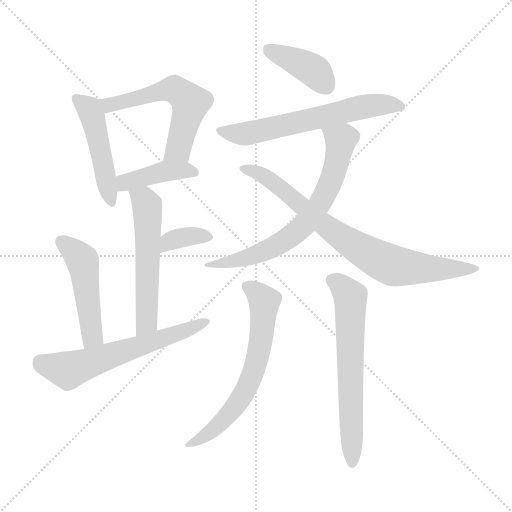
t = 0.00 s
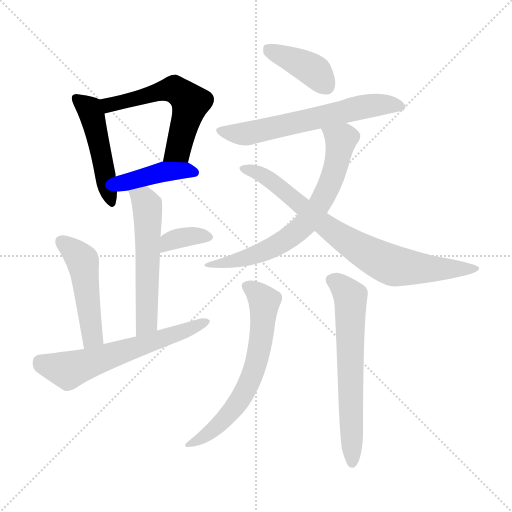
t = 1.85 s
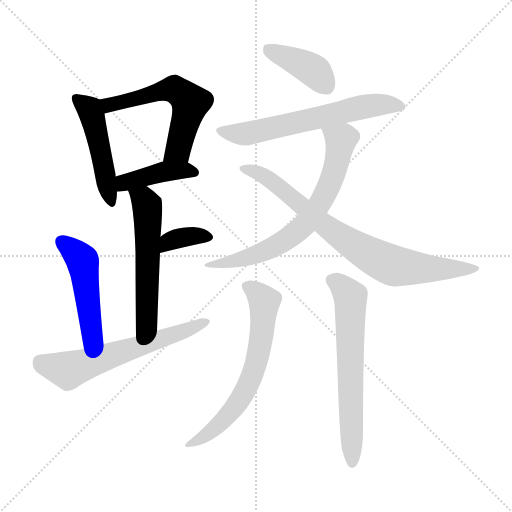
t = 3.70 s
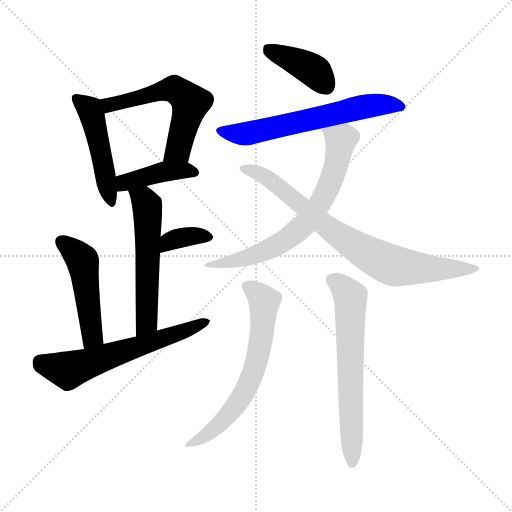
t = 5.55 s
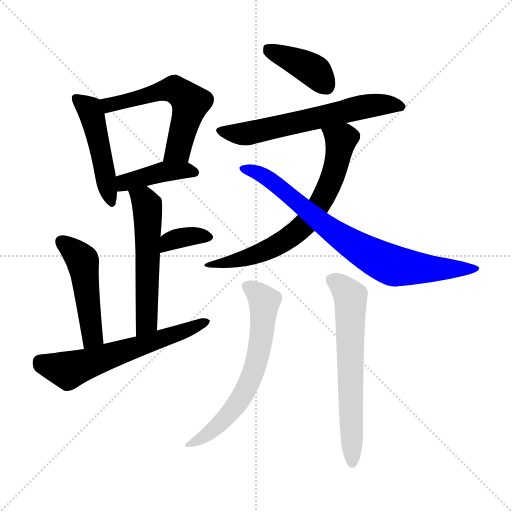
t = 7.40 s
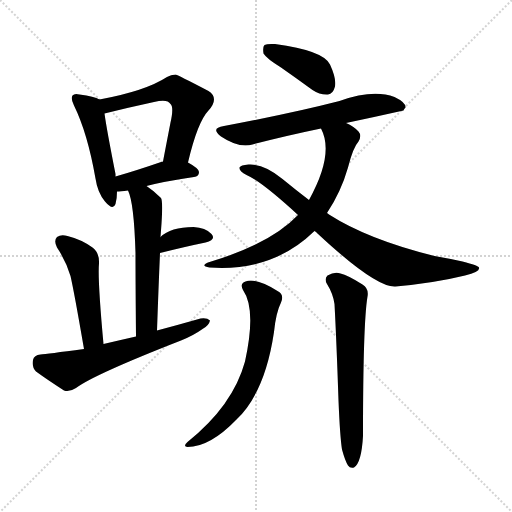
t = 9.25 s

The animated SVG that drew these frames (rendered in a browser with its animation timeline set to each time). Animation: 13 CSS @keyframes rules; one cycle of 9.25 s.

<svg version="1.1" viewBox="0 0 1024 1024" xmlns="http://www.w3.org/2000/svg">
  <g stroke="lightgray" stroke-dasharray="1,1" stroke-width="1" transform="scale(4, 4)">
    <line x1="0" y1="0" x2="256" y2="256"></line>
    <line x1="256" y1="0" x2="0" y2="256"></line>
    <line x1="128" y1="0" x2="128" y2="256"></line>
    <line x1="0" y1="128" x2="256" y2="128"></line>
  </g>
<g transform="scale(1, -1) translate(0, -900)">
   <style type="text/css">
    @keyframes keyframes0 {
      from {
       stroke: blue;
       stroke-dashoffset: 479;
       stroke-width: 128;
       }
       61% {
       animation-timing-function: step-end;
       stroke: blue;
       stroke-dashoffset: 0;
       stroke-width: 128;
       }
       to {
       stroke: black;
       stroke-width: 1024;
       }
       }
       #make-me-a-hanzi-animation-0 {
         animation: keyframes0 0.639811s both;
         animation-delay: 0.000000s;
         animation-timing-function: linear;
       }
    @keyframes keyframes1 {
      from {
       stroke: blue;
       stroke-dashoffset: 566;
       stroke-width: 128;
       }
       65% {
       animation-timing-function: step-end;
       stroke: blue;
       stroke-dashoffset: 0;
       stroke-width: 128;
       }
       to {
       stroke: black;
       stroke-width: 1024;
       }
       }
       #make-me-a-hanzi-animation-1 {
         animation: keyframes1 0.710612s both;
         animation-delay: 0.639811s;
         animation-timing-function: linear;
       }
    @keyframes keyframes2 {
      from {
       stroke: blue;
       stroke-dashoffset: 413;
       stroke-width: 128;
       }
       57% {
       animation-timing-function: step-end;
       stroke: blue;
       stroke-dashoffset: 0;
       stroke-width: 128;
       }
       to {
       stroke: black;
       stroke-width: 1024;
       }
       }
       #make-me-a-hanzi-animation-2 {
         animation: keyframes2 0.586100s both;
         animation-delay: 1.350423s;
         animation-timing-function: linear;
       }
    @keyframes keyframes3 {
      from {
       stroke: blue;
       stroke-dashoffset: 557;
       stroke-width: 128;
       }
       64% {
       animation-timing-function: step-end;
       stroke: blue;
       stroke-dashoffset: 0;
       stroke-width: 128;
       }
       to {
       stroke: black;
       stroke-width: 1024;
       }
       }
       #make-me-a-hanzi-animation-3 {
         animation: keyframes3 0.703288s both;
         animation-delay: 1.936523s;
         animation-timing-function: linear;
       }
    @keyframes keyframes4 {
      from {
       stroke: blue;
       stroke-dashoffset: 355;
       stroke-width: 128;
       }
       54% {
       animation-timing-function: step-end;
       stroke: blue;
       stroke-dashoffset: 0;
       stroke-width: 128;
       }
       to {
       stroke: black;
       stroke-width: 1024;
       }
       }
       #make-me-a-hanzi-animation-4 {
         animation: keyframes4 0.538900s both;
         animation-delay: 2.639811s;
         animation-timing-function: linear;
       }
    @keyframes keyframes5 {
      from {
       stroke: blue;
       stroke-dashoffset: 485;
       stroke-width: 128;
       }
       61% {
       animation-timing-function: step-end;
       stroke: blue;
       stroke-dashoffset: 0;
       stroke-width: 128;
       }
       to {
       stroke: black;
       stroke-width: 1024;
       }
       }
       #make-me-a-hanzi-animation-5 {
         animation: keyframes5 0.644694s both;
         animation-delay: 3.178711s;
         animation-timing-function: linear;
       }
    @keyframes keyframes6 {
      from {
       stroke: blue;
       stroke-dashoffset: 609;
       stroke-width: 128;
       }
       66% {
       animation-timing-function: step-end;
       stroke: blue;
       stroke-dashoffset: 0;
       stroke-width: 128;
       }
       to {
       stroke: black;
       stroke-width: 1024;
       }
       }
       #make-me-a-hanzi-animation-6 {
         animation: keyframes6 0.745605s both;
         animation-delay: 3.823405s;
         animation-timing-function: linear;
       }
    @keyframes keyframes7 {
      from {
       stroke: blue;
       stroke-dashoffset: 398;
       stroke-width: 128;
       }
       56% {
       animation-timing-function: step-end;
       stroke: blue;
       stroke-dashoffset: 0;
       stroke-width: 128;
       }
       to {
       stroke: black;
       stroke-width: 1024;
       }
       }
       #make-me-a-hanzi-animation-7 {
         animation: keyframes7 0.573893s both;
         animation-delay: 4.569010s;
         animation-timing-function: linear;
       }
    @keyframes keyframes8 {
      from {
       stroke: blue;
       stroke-dashoffset: 622;
       stroke-width: 128;
       }
       67% {
       animation-timing-function: step-end;
       stroke: blue;
       stroke-dashoffset: 0;
       stroke-width: 128;
       }
       to {
       stroke: black;
       stroke-width: 1024;
       }
       }
       #make-me-a-hanzi-animation-8 {
         animation: keyframes8 0.756185s both;
         animation-delay: 5.142904s;
         animation-timing-function: linear;
       }
    @keyframes keyframes9 {
      from {
       stroke: blue;
       stroke-dashoffset: 682;
       stroke-width: 128;
       }
       69% {
       animation-timing-function: step-end;
       stroke: blue;
       stroke-dashoffset: 0;
       stroke-width: 128;
       }
       to {
       stroke: black;
       stroke-width: 1024;
       }
       }
       #make-me-a-hanzi-animation-9 {
         animation: keyframes9 0.805013s both;
         animation-delay: 5.899089s;
         animation-timing-function: linear;
       }
    @keyframes keyframes10 {
      from {
       stroke: blue;
       stroke-dashoffset: 784;
       stroke-width: 128;
       }
       72% {
       animation-timing-function: step-end;
       stroke: blue;
       stroke-dashoffset: 0;
       stroke-width: 128;
       }
       to {
       stroke: black;
       stroke-width: 1024;
       }
       }
       #make-me-a-hanzi-animation-10 {
         animation: keyframes10 0.888021s both;
         animation-delay: 6.704102s;
         animation-timing-function: linear;
       }
    @keyframes keyframes11 {
      from {
       stroke: blue;
       stroke-dashoffset: 644;
       stroke-width: 128;
       }
       68% {
       animation-timing-function: step-end;
       stroke: blue;
       stroke-dashoffset: 0;
       stroke-width: 128;
       }
       to {
       stroke: black;
       stroke-width: 1024;
       }
       }
       #make-me-a-hanzi-animation-11 {
         animation: keyframes11 0.774089s both;
         animation-delay: 7.592122s;
         animation-timing-function: linear;
       }
    @keyframes keyframes12 {
      from {
       stroke: blue;
       stroke-dashoffset: 638;
       stroke-width: 128;
       }
       67% {
       animation-timing-function: step-end;
       stroke: blue;
       stroke-dashoffset: 0;
       stroke-width: 128;
       }
       to {
       stroke: black;
       stroke-width: 1024;
       }
       }
       #make-me-a-hanzi-animation-12 {
         animation: keyframes12 0.769206s both;
         animation-delay: 8.366211s;
         animation-timing-function: linear;
       }
</style>
<path d="M 199.0 701.0 Q 189.0 707.0 159.0 711.0 Q 149.0 714.0 145.0 709.0 Q 141.0 703.0 148.0 689.0 Q 175.0 634.0 191.0 543.0 Q 195.0 515.0 210.0 497.0 Q 226.0 478.0 231.0 492.0 Q 234.0 502.0 234.0 517.0 L 231.0 547.0 Q 231.0 550.0 231.0 552.0 Q 213.0 643.0 209.0 673.0 C 205.0 698.0 205.0 698.0 199.0 701.0 Z" fill="lightgray"></path> 
<path d="M 376.0 575.0 Q 395.0 656.0 417.0 679.0 Q 439.0 704.0 417.0 718.0 Q 354.0 751.0 351.0 751.0 Q 342.0 751.0 334.0 746.0 Q 291.0 718.0 199.0 701.0 C 170.0 695.0 180.0 666.0 209.0 673.0 Q 257.0 685.0 308.0 696.0 Q 335.0 703.0 341.0 692.0 Q 348.0 686.0 341.0 655.0 Q 334.0 619.0 326.0 577.0 C 320.0 548.0 369.0 546.0 376.0 575.0 Z" fill="lightgray"></path> 
<path d="M 293.0 528.0 Q 327.0 537.0 388.0 546.0 Q 398.0 547.0 398.0 556.0 Q 398.0 563.0 376.0 575.0 L 326.0 577.0 L 325.0 577.0 Q 273.0 559.0 231.0 547.0 C 202.0 539.0 204.0 516.0 234.0 517.0 Q 240.0 517.0 256.0 519.0 L 293.0 528.0 Z" fill="lightgray"></path> 
<path d="M 314.0 239.0 Q 317.0 324.0 320.0 394.0 L 321.0 426.0 Q 322.0 439.0 323.0 453.0 Q 326.0 498.0 322.0 504.0 Q 307.0 519.0 293.0 528.0 C 268.0 545.0 245.0 547.0 256.0 519.0 Q 268.0 495.0 271.0 394.0 Q 271.0 336.0 272.0 227.0 C 272.0 197.0 313.0 209.0 314.0 239.0 Z" fill="lightgray"></path> 
<path d="M 320.0 394.0 Q 372.0 407.0 411.0 415.0 Q 433.0 421.0 423.0 432.0 Q 411.0 445.0 387.0 446.0 Q 341.0 446.0 321.0 426.0 C 299.0 406.0 291.0 387.0 320.0 394.0 Z" fill="lightgray"></path> 
<path d="M 207.0 212.0 Q 195.0 342.0 198.0 373.0 Q 199.0 395.0 185.0 405.0 Q 163.0 421.0 135.0 428.0 Q 122.0 432.0 114.0 426.0 Q 107.0 419.0 114.0 405.0 Q 132.0 378.0 141.0 348.0 Q 148.0 318.0 168.0 202.0 C 173.0 172.0 210.0 182.0 207.0 212.0 Z" fill="lightgray"></path> 
<path d="M 168.0 202.0 Q 93.0 192.0 81.0 191.0 Q 68.0 190.0 66.0 180.0 Q 63.0 167.0 72.0 157.0 Q 94.0 141.0 128.0 119.0 Q 138.0 115.0 152.0 124.0 Q 188.0 151.0 362.0 219.0 Q 387.0 229.0 405.0 242.0 Q 418.0 249.0 420.0 259.0 Q 414.0 265.0 401.0 263.0 Q 359.0 251.0 314.0 239.0 L 272.0 227.0 Q 241.0 220.0 207.0 212.0 L 168.0 202.0 Z" fill="lightgray"></path> 
<path d="M 562.0 765.0 Q 592.0 744.0 625.0 720.0 Q 640.0 710.0 656.0 711.0 Q 666.0 712.0 670.0 727.0 Q 673.0 743.0 660.0 771.0 Q 647.0 799.0 550.0 812.0 Q 534.0 813.0 529.0 810.0 Q 525.0 806.0 527.0 793.0 Q 533.0 783.0 562.0 765.0 Z" fill="lightgray"></path> 
<path d="M 692.0 654.0 Q 749.0 666.0 807.0 679.0 Q 808.0 682.0 811.0 685.0 Q 812.0 695.0 789.0 706.0 Q 746.0 722.0 679.0 698.0 Q 586.0 674.0 448.0 648.0 Q 420.0 644.0 442.0 627.0 Q 478.0 603.0 505.0 611.0 Q 565.0 627.0 642.0 643.0 L 692.0 654.0 Z" fill="lightgray"></path> 
<path d="M 654.0 474.0 Q 682.0 516.0 696.0 565.0 Q 706.0 605.0 717.0 617.0 Q 724.0 629.0 717.0 637.0 Q 708.0 647.0 692.0 654.0 C 666.0 668.0 630.0 671.0 642.0 643.0 Q 669.0 592.0 618.0 500.0 L 596.0 470.0 Q 541.0 412.0 416.0 375.0 Q 400.0 368.0 419.0 365.0 Q 545.0 356.0 629.0 438.0 L 654.0 474.0 Z" fill="lightgray"></path> 
<path d="M 629.0 438.0 Q 632.0 437.0 635.0 433.0 Q 752.0 324.0 791.0 327.0 Q 869.0 334.0 930.0 349.0 Q 961.0 356.0 958.0 365.0 Q 957.0 369.0 925.0 377.0 Q 898.0 383.0 869.0 388.0 Q 736.0 421.0 658.0 471.0 Q 655.0 474.0 654.0 474.0 L 618.0 500.0 Q 593.0 519.0 565.0 542.0 Q 528.0 573.0 497.0 571.0 Q 481.0 570.0 479.0 565.0 Q 478.0 558.0 493.0 550.0 Q 523.0 537.0 596.0 470.0 L 629.0 438.0 Z" fill="lightgray"></path> 
<path d="M 486.0 320.0 Q 513.0 281.0 490.0 177.0 Q 466.0 89.0 375.0 16.0 Q 365.0 7.0 375.0 6.0 Q 420.0 6.0 473.0 61.0 Q 530.0 115.0 548.0 236.0 Q 552.0 275.0 562.0 295.0 Q 569.0 311.0 555.0 318.0 Q 512.0 345.0 491.0 337.0 Q 479.0 333.0 486.0 320.0 Z" fill="lightgray"></path> 
<path d="M 684.0 1.0 Q 690.0 -21.0 696.0 -31.0 Q 700.0 -37.0 708.0 -35.0 Q 723.0 -26.0 726.0 28.0 Q 726.0 253.0 735.0 307.0 Q 738.0 323.0 725.0 331.0 Q 695.0 350.0 681.0 353.0 Q 669.0 357.0 655.0 349.0 Q 648.0 342.0 654.0 332.0 Q 666.0 313.0 669.0 292.0 Q 673.0 217.0 677.0 99.0 Q 680.0 26.0 684.0 1.0 Z" fill="lightgray"></path> 
      <clipPath id="make-me-a-hanzi-clip-0">
      <path d="M 199.0 701.0 Q 189.0 707.0 159.0 711.0 Q 149.0 714.0 145.0 709.0 Q 141.0 703.0 148.0 689.0 Q 175.0 634.0 191.0 543.0 Q 195.0 515.0 210.0 497.0 Q 226.0 478.0 231.0 492.0 Q 234.0 502.0 234.0 517.0 L 231.0 547.0 Q 231.0 550.0 231.0 552.0 Q 213.0 643.0 209.0 673.0 C 205.0 698.0 205.0 698.0 199.0 701.0 Z" fill="lightgray"></path>
      </clipPath>
      <path clip-path="url(#make-me-a-hanzi-clip-0)" d="M 153.0 704.0 L 183.0 672.0 L 221.0 497.0 " fill="none" id="make-me-a-hanzi-animation-0" stroke-dasharray="351 702" stroke-linecap="round"></path>

      <clipPath id="make-me-a-hanzi-clip-1">
      <path d="M 376.0 575.0 Q 395.0 656.0 417.0 679.0 Q 439.0 704.0 417.0 718.0 Q 354.0 751.0 351.0 751.0 Q 342.0 751.0 334.0 746.0 Q 291.0 718.0 199.0 701.0 C 170.0 695.0 180.0 666.0 209.0 673.0 Q 257.0 685.0 308.0 696.0 Q 335.0 703.0 341.0 692.0 Q 348.0 686.0 341.0 655.0 Q 334.0 619.0 326.0 577.0 C 320.0 548.0 369.0 546.0 376.0 575.0 Z" fill="lightgray"></path>
      </clipPath>
      <path clip-path="url(#make-me-a-hanzi-clip-1)" d="M 210.0 697.0 L 226.0 691.0 L 342.0 722.0 L 373.0 703.0 L 381.0 694.0 L 356.0 601.0 L 333.0 584.0 " fill="none" id="make-me-a-hanzi-animation-1" stroke-dasharray="438 876" stroke-linecap="round"></path>

      <clipPath id="make-me-a-hanzi-clip-2">
      <path d="M 293.0 528.0 Q 327.0 537.0 388.0 546.0 Q 398.0 547.0 398.0 556.0 Q 398.0 563.0 376.0 575.0 L 326.0 577.0 L 325.0 577.0 Q 273.0 559.0 231.0 547.0 C 202.0 539.0 204.0 516.0 234.0 517.0 Q 240.0 517.0 256.0 519.0 L 293.0 528.0 Z" fill="lightgray"></path>
      </clipPath>
      <path clip-path="url(#make-me-a-hanzi-clip-2)" d="M 238.0 525.0 L 254.0 537.0 L 324.0 556.0 L 388.0 556.0 " fill="none" id="make-me-a-hanzi-animation-2" stroke-dasharray="285 570" stroke-linecap="round"></path>

      <clipPath id="make-me-a-hanzi-clip-3">
      <path d="M 314.0 239.0 Q 317.0 324.0 320.0 394.0 L 321.0 426.0 Q 322.0 439.0 323.0 453.0 Q 326.0 498.0 322.0 504.0 Q 307.0 519.0 293.0 528.0 C 268.0 545.0 245.0 547.0 256.0 519.0 Q 268.0 495.0 271.0 394.0 Q 271.0 336.0 272.0 227.0 C 272.0 197.0 313.0 209.0 314.0 239.0 Z" fill="lightgray"></path>
      </clipPath>
      <path clip-path="url(#make-me-a-hanzi-clip-3)" d="M 263.0 518.0 L 290.0 497.0 L 296.0 464.0 L 294.0 265.0 L 289.0 248.0 L 277.0 237.0 " fill="none" id="make-me-a-hanzi-animation-3" stroke-dasharray="429 858" stroke-linecap="round"></path>

      <clipPath id="make-me-a-hanzi-clip-4">
      <path d="M 320.0 394.0 Q 372.0 407.0 411.0 415.0 Q 433.0 421.0 423.0 432.0 Q 411.0 445.0 387.0 446.0 Q 341.0 446.0 321.0 426.0 C 299.0 406.0 291.0 387.0 320.0 394.0 Z" fill="lightgray"></path>
      </clipPath>
      <path clip-path="url(#make-me-a-hanzi-clip-4)" d="M 328.0 399.0 L 339.0 417.0 L 365.0 426.0 L 415.0 425.0 " fill="none" id="make-me-a-hanzi-animation-4" stroke-dasharray="227 454" stroke-linecap="round"></path>

      <clipPath id="make-me-a-hanzi-clip-5">
      <path d="M 207.0 212.0 Q 195.0 342.0 198.0 373.0 Q 199.0 395.0 185.0 405.0 Q 163.0 421.0 135.0 428.0 Q 122.0 432.0 114.0 426.0 Q 107.0 419.0 114.0 405.0 Q 132.0 378.0 141.0 348.0 Q 148.0 318.0 168.0 202.0 C 173.0 172.0 210.0 182.0 207.0 212.0 Z" fill="lightgray"></path>
      </clipPath>
      <path clip-path="url(#make-me-a-hanzi-clip-5)" d="M 122.0 418.0 L 165.0 377.0 L 185.0 228.0 L 172.0 214.0 " fill="none" id="make-me-a-hanzi-animation-5" stroke-dasharray="357 714" stroke-linecap="round"></path>

      <clipPath id="make-me-a-hanzi-clip-6">
      <path d="M 168.0 202.0 Q 93.0 192.0 81.0 191.0 Q 68.0 190.0 66.0 180.0 Q 63.0 167.0 72.0 157.0 Q 94.0 141.0 128.0 119.0 Q 138.0 115.0 152.0 124.0 Q 188.0 151.0 362.0 219.0 Q 387.0 229.0 405.0 242.0 Q 418.0 249.0 420.0 259.0 Q 414.0 265.0 401.0 263.0 Q 359.0 251.0 314.0 239.0 L 272.0 227.0 Q 241.0 220.0 207.0 212.0 L 168.0 202.0 Z" fill="lightgray"></path>
      </clipPath>
      <path clip-path="url(#make-me-a-hanzi-clip-6)" d="M 80.0 177.0 L 136.0 160.0 L 414.0 256.0 " fill="none" id="make-me-a-hanzi-animation-6" stroke-dasharray="481 962" stroke-linecap="round"></path>

      <clipPath id="make-me-a-hanzi-clip-7">
      <path d="M 562.0 765.0 Q 592.0 744.0 625.0 720.0 Q 640.0 710.0 656.0 711.0 Q 666.0 712.0 670.0 727.0 Q 673.0 743.0 660.0 771.0 Q 647.0 799.0 550.0 812.0 Q 534.0 813.0 529.0 810.0 Q 525.0 806.0 527.0 793.0 Q 533.0 783.0 562.0 765.0 Z" fill="lightgray"></path>
      </clipPath>
      <path clip-path="url(#make-me-a-hanzi-clip-7)" d="M 535.0 804.0 L 620.0 764.0 L 652.0 728.0 " fill="none" id="make-me-a-hanzi-animation-7" stroke-dasharray="270 540" stroke-linecap="round"></path>

      <clipPath id="make-me-a-hanzi-clip-8">
      <path d="M 692.0 654.0 Q 749.0 666.0 807.0 679.0 Q 808.0 682.0 811.0 685.0 Q 812.0 695.0 789.0 706.0 Q 746.0 722.0 679.0 698.0 Q 586.0 674.0 448.0 648.0 Q 420.0 644.0 442.0 627.0 Q 478.0 603.0 505.0 611.0 Q 565.0 627.0 642.0 643.0 L 692.0 654.0 Z" fill="lightgray"></path>
      </clipPath>
      <path clip-path="url(#make-me-a-hanzi-clip-8)" d="M 443.0 638.0 L 489.0 632.0 L 727.0 687.0 L 802.0 687.0 " fill="none" id="make-me-a-hanzi-animation-8" stroke-dasharray="494 988" stroke-linecap="round"></path>

      <clipPath id="make-me-a-hanzi-clip-9">
      <path d="M 654.0 474.0 Q 682.0 516.0 696.0 565.0 Q 706.0 605.0 717.0 617.0 Q 724.0 629.0 717.0 637.0 Q 708.0 647.0 692.0 654.0 C 666.0 668.0 630.0 671.0 642.0 643.0 Q 669.0 592.0 618.0 500.0 L 596.0 470.0 Q 541.0 412.0 416.0 375.0 Q 400.0 368.0 419.0 365.0 Q 545.0 356.0 629.0 438.0 L 654.0 474.0 Z" fill="lightgray"></path>
      </clipPath>
      <path clip-path="url(#make-me-a-hanzi-clip-9)" d="M 649.0 640.0 L 680.0 621.0 L 679.0 599.0 L 658.0 527.0 L 615.0 457.0 L 585.0 429.0 L 533.0 400.0 L 478.0 380.0 L 427.0 373.0 " fill="none" id="make-me-a-hanzi-animation-9" stroke-dasharray="554 1108" stroke-linecap="round"></path>

      <clipPath id="make-me-a-hanzi-clip-10">
      <path d="M 629.0 438.0 Q 632.0 437.0 635.0 433.0 Q 752.0 324.0 791.0 327.0 Q 869.0 334.0 930.0 349.0 Q 961.0 356.0 958.0 365.0 Q 957.0 369.0 925.0 377.0 Q 898.0 383.0 869.0 388.0 Q 736.0 421.0 658.0 471.0 Q 655.0 474.0 654.0 474.0 L 618.0 500.0 Q 593.0 519.0 565.0 542.0 Q 528.0 573.0 497.0 571.0 Q 481.0 570.0 479.0 565.0 Q 478.0 558.0 493.0 550.0 Q 523.0 537.0 596.0 470.0 L 629.0 438.0 Z" fill="lightgray"></path>
      </clipPath>
      <path clip-path="url(#make-me-a-hanzi-clip-10)" d="M 485.0 563.0 L 535.0 544.0 L 680.0 427.0 L 770.0 375.0 L 829.0 364.0 L 953.0 363.0 " fill="none" id="make-me-a-hanzi-animation-10" stroke-dasharray="656 1312" stroke-linecap="round"></path>

      <clipPath id="make-me-a-hanzi-clip-11">
      <path d="M 486.0 320.0 Q 513.0 281.0 490.0 177.0 Q 466.0 89.0 375.0 16.0 Q 365.0 7.0 375.0 6.0 Q 420.0 6.0 473.0 61.0 Q 530.0 115.0 548.0 236.0 Q 552.0 275.0 562.0 295.0 Q 569.0 311.0 555.0 318.0 Q 512.0 345.0 491.0 337.0 Q 479.0 333.0 486.0 320.0 Z" fill="lightgray"></path>
      </clipPath>
      <path clip-path="url(#make-me-a-hanzi-clip-11)" d="M 493.0 327.0 L 529.0 297.0 L 521.0 211.0 L 504.0 147.0 L 479.0 98.0 L 454.0 67.0 L 421.0 36.0 L 380.0 11.0 " fill="none" id="make-me-a-hanzi-animation-11" stroke-dasharray="516 1032" stroke-linecap="round"></path>

      <clipPath id="make-me-a-hanzi-clip-12">
      <path d="M 684.0 1.0 Q 690.0 -21.0 696.0 -31.0 Q 700.0 -37.0 708.0 -35.0 Q 723.0 -26.0 726.0 28.0 Q 726.0 253.0 735.0 307.0 Q 738.0 323.0 725.0 331.0 Q 695.0 350.0 681.0 353.0 Q 669.0 357.0 655.0 349.0 Q 648.0 342.0 654.0 332.0 Q 666.0 313.0 669.0 292.0 Q 673.0 217.0 677.0 99.0 Q 680.0 26.0 684.0 1.0 Z" fill="lightgray"></path>
      </clipPath>
      <path clip-path="url(#make-me-a-hanzi-clip-12)" d="M 664.0 340.0 L 684.0 327.0 L 701.0 301.0 L 704.0 -26.0 " fill="none" id="make-me-a-hanzi-animation-12" stroke-dasharray="510 1020" stroke-linecap="round"></path>

</g>
</svg>
